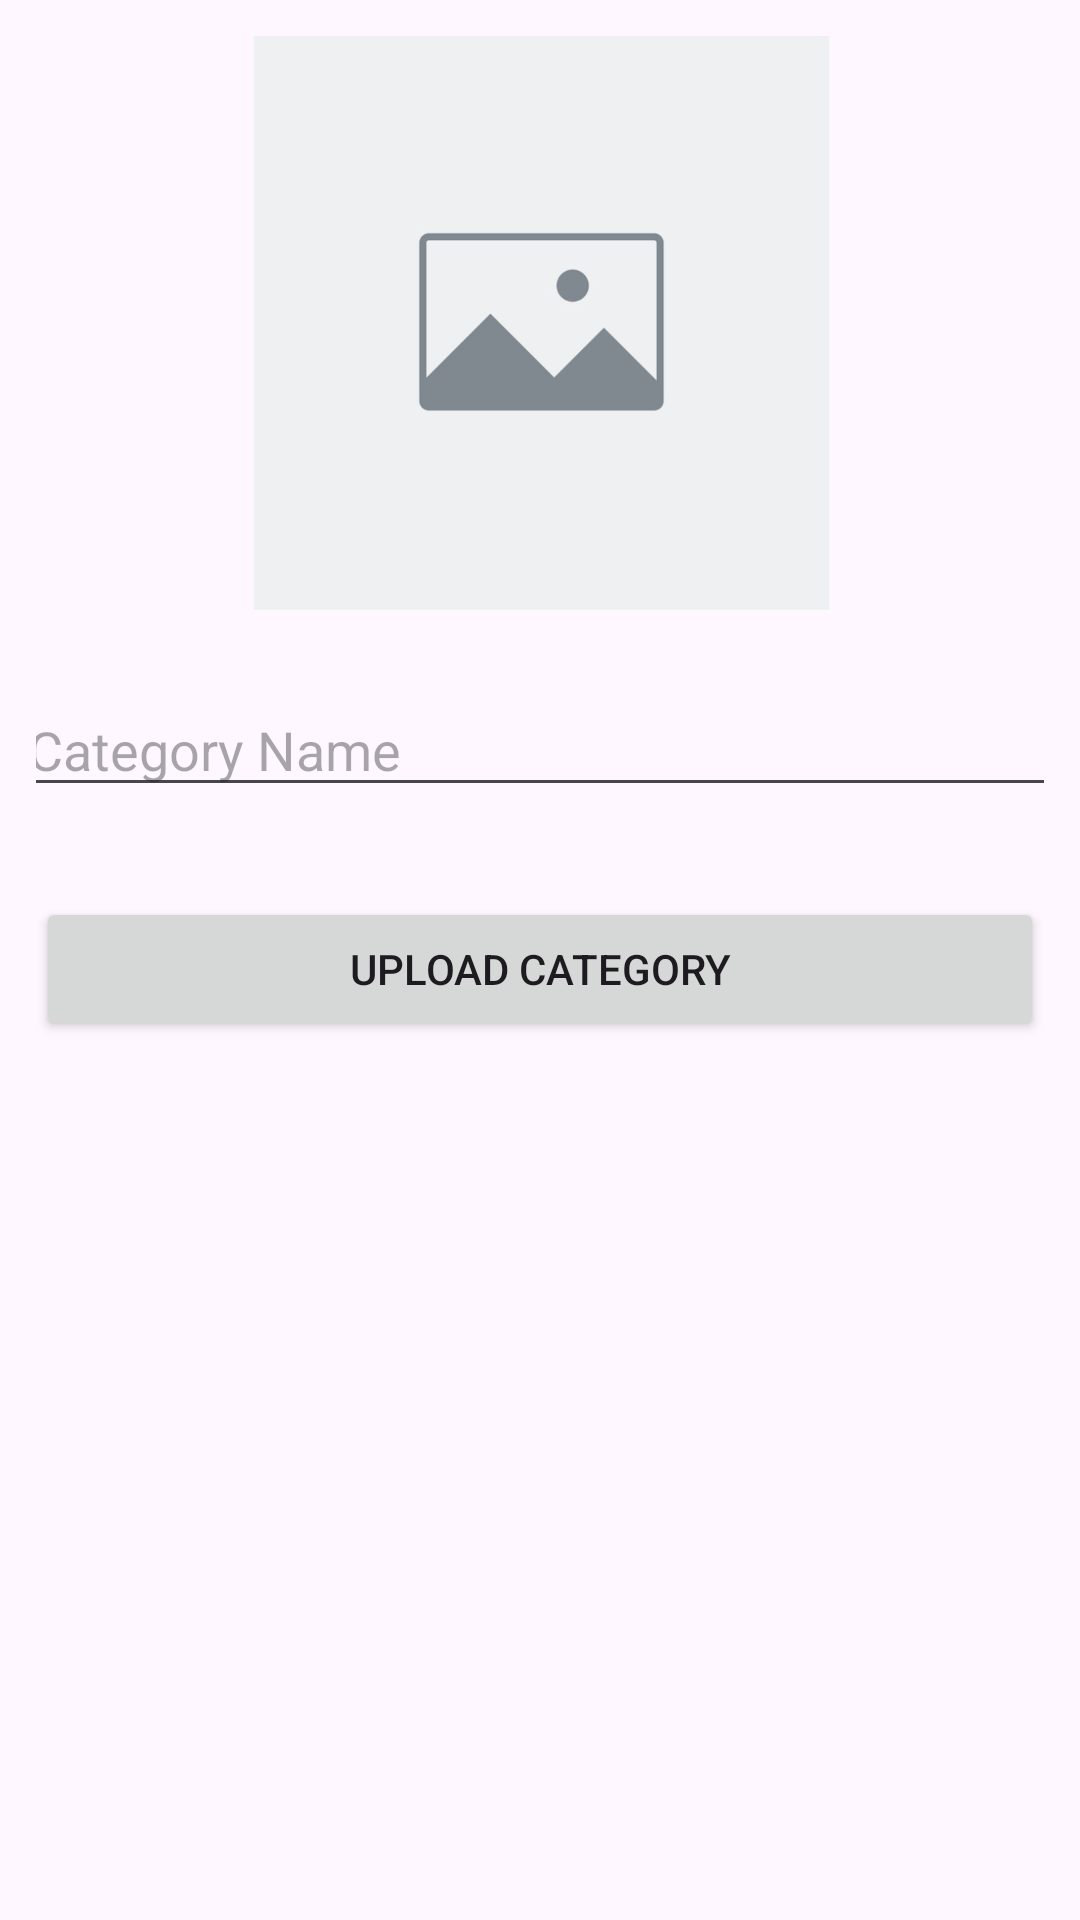

Android layout source for this screen:
<!-- AndroidManifest.xml: application theme Theme.Food_Charity_System_Admin -->
<!-- res/layout/fragment_category.xml -->
<?xml version="1.0" encoding="utf-8"?>
<androidx.constraintlayout.widget.ConstraintLayout xmlns:android="http://schemas.android.com/apk/res/android"
    xmlns:app="http://schemas.android.com/apk/res-auto"
    xmlns:tools="http://schemas.android.com/tools"
    android:layout_width="match_parent"
    android:layout_height="match_parent"
    android:padding="12dp"
    tools:context=".fragments.CategoryFragment">

    

    <ImageView
        android:id="@+id/categoryView"
        android:layout_width="389dp"
        android:layout_height="192dp"
        android:src="@drawable/img_2"
        app:layout_constraintEnd_toEndOf="parent"
        app:layout_constraintStart_toStartOf="parent"
        app:layout_constraintTop_toTopOf="parent" />

    <com.google.android.material.textfield.TextInputEditText
        android:id="@+id/categoryName"
        style="@style/editText"
        android:layout_width="350dp"
        android:layout_height="40dp"
        android:layout_marginTop="25dp"
        android:hint="Category Name"
        app:layout_constraintEnd_toEndOf="parent"
        app:layout_constraintStart_toStartOf="parent"
        app:layout_constraintTop_toBottomOf="@+id/categoryView"
        tools:ignore="MissingConstraints" />

    <androidx.appcompat.widget.AppCompatButton
        android:id="@+id/btnCategory"
        style="@style/blueButtonStyle"
        android:layout_width="match_parent"
        android:layout_height="wrap_content"
        android:layout_marginTop="30dp"
        android:text="Upload Category"
        app:layout_constraintEnd_toEndOf="parent"
        app:layout_constraintStart_toStartOf="parent"
        app:layout_constraintTop_toBottomOf="@+id/categoryName"
        tools:ignore="MissingConstraints" />

    <androidx.recyclerview.widget.RecyclerView
        android:id="@+id/categoryRecycler"
        android:layout_width="422dp"
        android:layout_height="365dp"
        android:layout_marginTop="16dp"
        app:layoutManager="androidx.recyclerview.widget.LinearLayoutManager"
        app:layout_constraintEnd_toEndOf="parent"
        app:layout_constraintStart_toStartOf="parent"
        app:layout_constraintTop_toBottomOf="@+id/btnCategory"
        tools:ignore="MissingConstraints"
        tools:listitem="@layout/item_categary_layout" />

</androidx.constraintlayout.widget.ConstraintLayout>
<!-- res/layout/item_categary_layout.xml (included above) -->
<?xml version="1.0" encoding="utf-8"?>
<androidx.constraintlayout.widget.ConstraintLayout xmlns:android="http://schemas.android.com/apk/res/android"
    xmlns:app="http://schemas.android.com/apk/res-auto"
    xmlns:tools="http://schemas.android.com/tools"
    android:layout_width="match_parent"
    android:padding="8dp"
    android:layout_margin="5dp"
    android:layout_height="wrap_content">

    <ImageView
        android:id="@+id/itemCategiryView"
        style="@style/editText"
        android:layout_width="36dp"
        android:layout_height="36dp"
        app:layout_constraintStart_toStartOf="parent"
        app:layout_constraintTop_toTopOf="parent"
        tools:srcCompat="@tools:sample/avatars" />

    <TextView
        android:id="@+id/textView2"
        android:layout_width="wrap_content"
        android:layout_height="wrap_content"
        android:layout_marginStart="172dp"
        android:text="TextView"
        android:textColor="@color/black"
        android:textSize="18sp"
        app:layout_constraintBottom_toBottomOf="@id/itemCategiryView"
        app:layout_constraintStart_toStartOf="@id/itemCategiryView"
        app:layout_constraintTop_toTopOf="@id/itemCategiryView"
        app:layout_constraintVertical_bias="1.0" />
</androidx.constraintlayout.widget.ConstraintLayout>
<!-- resources referenced by this layout -->
<resources>
  <color name="black">#FF000000</color>
  <!-- drawable img_2: png bitmap (drawable, 24889 bytes) -->
  <style name="Theme.Food_Charity_System_Admin" parent="Base.Theme.Food_Charity_System_Admin" />
  <style name="Base.Theme.Food_Charity_System_Admin" parent="Theme.Material3.DayNight.NoActionBar">
          
          
      </style>
</resources>
